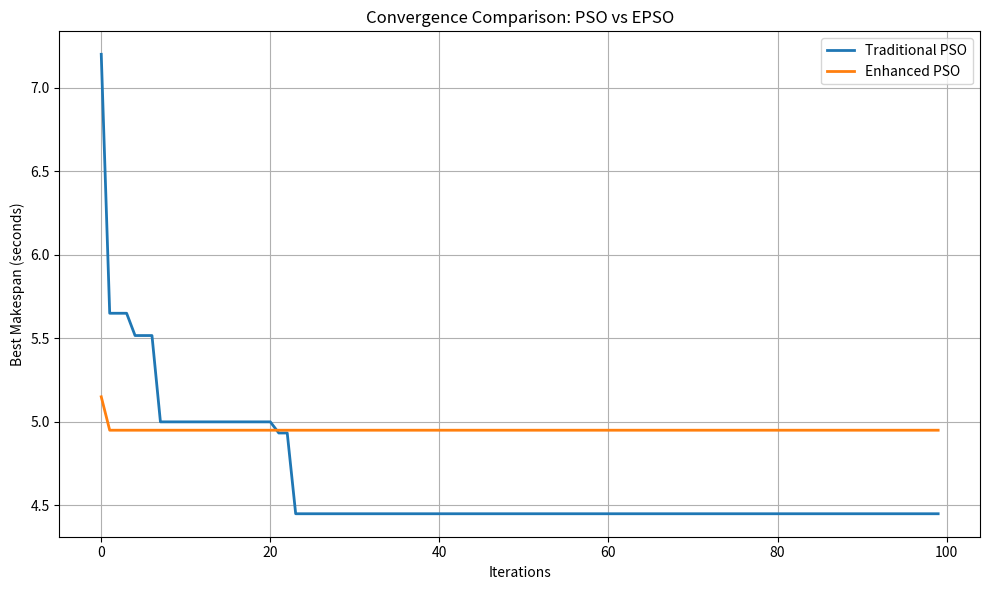
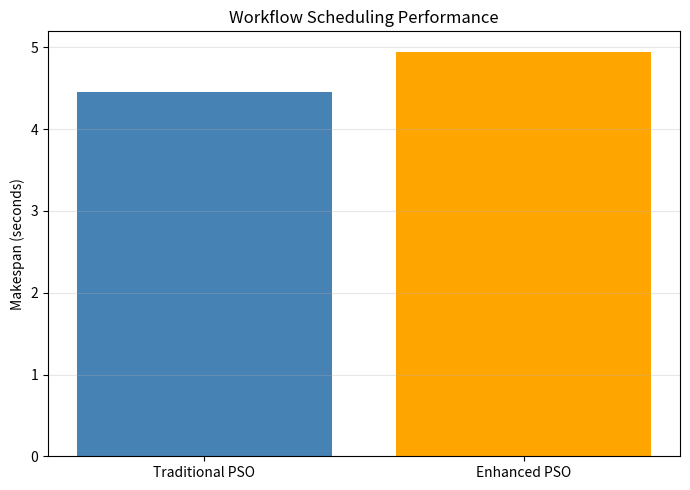
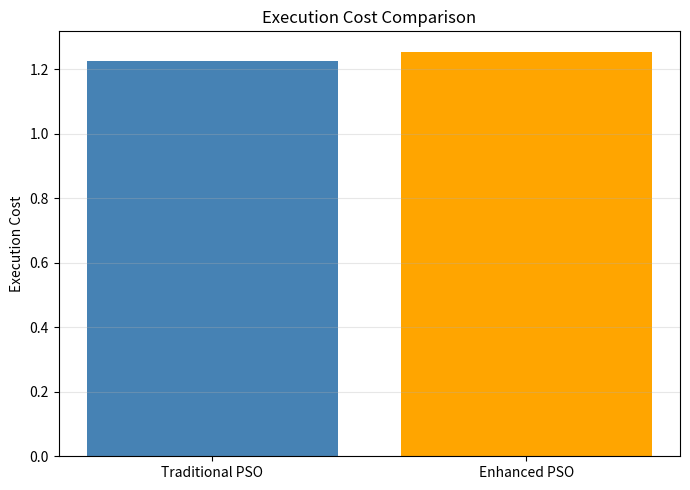

Python code for these plots, in order:

import numpy as np
import matplotlib.pyplot as plt
import networkx as nx
import pandas as pd

# ============================================================
# 1. WORKFLOW TASKS AND CLOUD VIRTUAL MACHINES
# ============================================================

# Each task has:
# length     = computational workload (MI)
# min_cpu    = minimum required CPU capacity
# min_bw     = minimum required bandwidth
# max_price  = maximum allowed VM price
# predecessors = dependent tasks and data transfer size (MB)

tasks = [
    {"id": 0, "length": 500,  "min_cpu": 100, "min_bw": 50,
     "max_price": 0.20, "pred": {}},

    {"id": 1, "length": 1000, "min_cpu": 200, "min_bw": 50,
     "max_price": 0.30, "pred": {0: 100}},

    {"id": 2, "length": 800, "min_cpu": 150, "min_bw": 50,
     "max_price": 0.30, "pred": {0: 150}},

    {"id": 3, "length": 1200, "min_cpu": 250, "min_bw": 100,
     "max_price": 0.50, "pred": {1: 200}},

    {"id": 4, "length": 700, "min_cpu": 150, "min_bw": 50,
     "max_price": 0.30, "pred": {1: 100, 2: 150}},

    {"id": 5, "length": 1500, "min_cpu": 300, "min_bw": 100,
     "max_price": 0.60, "pred": {3: 200, 4: 250}},

    {"id": 6, "length": 900, "min_cpu": 200, "min_bw": 50,
     "max_price": 0.40, "pred": {4: 100}},

    {"id": 7, "length": 600, "min_cpu": 100, "min_bw": 50,
     "max_price": 0.30, "pred": {5: 150, 6: 100}}
]

# Cloud virtual machines
# mips = Million Instructions Per Second
# bandwidth = MB per second
# price = cost per second

vms = [
    {"id": 0, "mips": 500,  "bandwidth": 100,
     "price": 0.10},

    {"id": 1, "mips": 1000, "bandwidth": 200,
     "price": 0.18},

    {"id": 2, "mips": 1500, "bandwidth": 300,
     "price": 0.25},

    {"id": 3, "mips": 2000, "bandwidth": 400,
     "price": 0.35}
]

N_TASKS = len(tasks)
N_VMS = len(vms)

# ============================================================
# 2. WORKFLOW DAG
# ============================================================

G = nx.DiGraph()

for task in tasks:
    G.add_node(task["id"])

    for parent in task["pred"]:
        G.add_edge(parent, task["id"])

# Check workflow validity
if not nx.is_directed_acyclic_graph(G):
    raise ValueError("Workflow must be a Directed Acyclic Graph!")

# Topological task execution order
task_order = list(nx.topological_sort(G))

print("Workflow execution order:", task_order)

# ============================================================
# 3. CHECK VM RESOURCE REQUIREMENTS
# ============================================================

def is_eligible(task, vm):
    return (
        vm["mips"] >= task["min_cpu"]
        and vm["bandwidth"] >= task["min_bw"]
        and vm["price"] <= task["max_price"]
    )


eligible_vms = []

for task in tasks:
    eligible = [
        vm["id"] for vm in vms
        if is_eligible(task, vm)
    ]

    if not eligible:
        raise ValueError(
            f"No eligible VM for task {task['id']}"
        )

    eligible_vms.append(eligible)

# ============================================================
# 4. FITNESS FUNCTION: MAKESPAN AND EXECUTION COST
# ============================================================

def evaluate(position):

    # Convert continuous PSO position into VM assignments
    assignment = np.rint(position).astype(int)
    assignment = np.clip(assignment, 0, N_VMS - 1)

    # Validate resource eligibility
    for i in range(N_TASKS):
        if assignment[i] not in eligible_vms[i]:
            return 1e9, 0, 0, assignment

    vm_available = np.zeros(N_VMS)

    start_times = np.zeros(N_TASKS)
    finish_times = np.zeros(N_TASKS)

    execution_cost = 0

    # Schedule tasks in topological order
    for task_id in task_order:

        task = tasks[task_id]
        vm_id = assignment[task_id]
        vm = vms[vm_id]

        # Calculate task execution time
        execution_time = task["length"] / vm["mips"]

        # Determine when predecessor tasks finish
        dependency_finish = 0

        for parent_id, data_size in task["pred"].items():

            parent_vm = assignment[parent_id]

            transfer_time = 0

            # Transfer is required if tasks use different VMs
            if parent_vm != vm_id:

                bandwidth = min(
                    vm["bandwidth"],
                    vms[parent_vm]["bandwidth"]
                )

                transfer_time = data_size / bandwidth

            arrival_time = (
                finish_times[parent_id] + transfer_time
            )

            dependency_finish = max(
                dependency_finish,
                arrival_time
            )

        # VM must also be available
        start_time = max(
            dependency_finish,
            vm_available[vm_id]
        )

        finish_time = start_time + execution_time

        start_times[task_id] = start_time
        finish_times[task_id] = finish_time

        vm_available[vm_id] = finish_time

        execution_cost += execution_time * vm["price"]

    makespan = max(finish_times)

    return (
        makespan,
        execution_cost,
        start_times,
        assignment
    )

# ============================================================
# 5. PARTICLE INITIALIZATION
# ============================================================

def initialize_particles(
    population,
    enhanced=False
):

    particles = np.zeros((population, N_TASKS))

    # Sort tasks by descending workload
    sorted_tasks = sorted(
        range(N_TASKS),
        key=lambda i: tasks[i]["length"],
        reverse=True
    )

    for p in range(population):

        # Random initialization
        for i in range(N_TASKS):
            particles[p, i] = np.random.choice(
                eligible_vms[i]
            )

        if enhanced:

            # Heuristic initialization:
            # Prioritize large tasks for high-performance VMs.
            # Initialize approximately 25% of tasks heuristically.

            count = max(1, int(0.25 * N_TASKS))

            for task_id in sorted_tasks[:count]:

                possible_vms = eligible_vms[task_id]

                best_vm = max(
                    possible_vms,
                    key=lambda vm_id: vms[vm_id]["mips"]
                )

                particles[p, task_id] = best_vm

    return particles

# ============================================================
# 6. PARTICLE SWARM OPTIMIZATION
# ============================================================

def run_pso(
    enhanced=False,
    population=30,
    iterations=100
):

    # PSO parameters
    w = 0.7
    c1 = 1.5
    c2 = 1.5

    velocity_max = 1.5

    # Initialize positions and velocities
    positions = initialize_particles(
        population,
        enhanced
    )

    velocities = np.random.uniform(
        -1, 1,
        (population, N_TASKS)
    )

    # Evaluate initial particles
    pbest_positions = positions.copy()

    pbest_scores = np.array([
        evaluate(p)[0] for p in positions
    ])

    best_index = np.argmin(pbest_scores)

    gbest_position = pbest_positions[
        best_index
    ].copy()

    gbest_score = pbest_scores[best_index]

    convergence = []

    # ========================================================
    # PSO ITERATIONS
    # ========================================================

    for iteration in range(iterations):

        for i in range(population):

            # Evaluate current particle
            score = evaluate(positions[i])[0]

            # Update personal best
            if score < pbest_scores[i]:

                pbest_scores[i] = score

                pbest_positions[i] = positions[i].copy()

            # Update global best
            if score < gbest_score:

                gbest_score = score

                gbest_position = positions[i].copy()

            # Random values
            r1 = np.random.random(N_TASKS)
            r2 = np.random.random(N_TASKS)

            # Velocity update equation
            velocities[i] = (
                w * velocities[i]
                + c1 * r1 * (
                    pbest_positions[i] - positions[i]
                )
                + c2 * r2 * (
                    gbest_position - positions[i]
                )
            )

            # Limit velocity
            velocities[i] = np.clip(
                velocities[i],
                -velocity_max,
                velocity_max
            )

            # Position update
            positions[i] += velocities[i]

            # Keep position within VM range
            positions[i] = np.clip(
                positions[i],
                0,
                N_VMS - 1
            )

        convergence.append(gbest_score)

    return (
        gbest_position,
        gbest_score,
        convergence
    )

# ============================================================
# 7. RUN TRADITIONAL PSO
# ============================================================

np.random.seed(42)

print("\nRunning Traditional PSO...")

pso_position, pso_makespan, pso_curve = run_pso(
    enhanced=False
)

# ============================================================
# 8. RUN ENHANCED PSO (EPSO)
# ============================================================

np.random.seed(42)

print("Running Enhanced PSO...")

epso_position, epso_makespan, epso_curve = run_pso(
    enhanced=True
)

# ============================================================
# 9. DISPLAY RESULTS
# ============================================================

pso_result = evaluate(pso_position)
epso_result = evaluate(epso_position)

print("\n========== OPTIMIZATION RESULTS ==========")

print("\nTraditional PSO")
print("Makespan:", round(pso_result[0], 4), "seconds")
print("Execution cost:", round(pso_result[1], 4))

print("\nEnhanced PSO")
print("Makespan:", round(epso_result[0], 4), "seconds")
print("Execution cost:", round(epso_result[1], 4))

improvement = (
    (pso_result[0] - epso_result[0])
    / pso_result[0]
) * 100

print(
    "\nMakespan improvement:",
    round(improvement, 2), "%"
)

# ============================================================
# 10. TASK ALLOCATION TABLE
# ============================================================

rows = []

for i in range(N_TASKS):

    vm_id = int(epso_result[3][i])

    rows.append({
        "Task": f"T{i}",
        "Assigned VM": f"VM{vm_id}",
        "Start Time": round(epso_result[2][i], 4),
        "Execution Time": round(
            tasks[i]["length"] / vms[vm_id]["mips"],
            4
        ),
        "Finish Time": round(
            epso_result[2][i]
            + tasks[i]["length"] / vms[vm_id]["mips"],
            4
        )
    })

df = pd.DataFrame(rows)

print("\n========== EPSO TASK SCHEDULE ==========")
print(df.to_string(index=False))

# ============================================================
# 11. CONVERGENCE GRAPH
# ============================================================

plt.figure(figsize=(10, 6))

plt.plot(
    pso_curve,
    label="Traditional PSO",
    linewidth=2
)

plt.plot(
    epso_curve,
    label="Enhanced PSO",
    linewidth=2
)

plt.xlabel("Iterations")
plt.ylabel("Best Makespan (seconds)")

plt.title(
    "Convergence Comparison: PSO vs EPSO"
)

plt.legend()
plt.grid(True)

plt.tight_layout()
plt.show()

# ============================================================
# 12. MAKESPAN COMPARISON
# ============================================================

plt.figure(figsize=(7, 5))

algorithms = ["Traditional PSO", "Enhanced PSO"]

makespans = [
    pso_result[0],
    epso_result[0]
]

plt.bar(
    algorithms,
    makespans,
    color=["steelblue", "orange"]
)

plt.ylabel("Makespan (seconds)")
plt.title("Workflow Scheduling Performance")

plt.grid(axis="y", alpha=0.3)
plt.tight_layout()
plt.show()

# ============================================================
# 13. EXECUTION COST COMPARISON
# ============================================================

plt.figure(figsize=(7, 5))

costs = [
    pso_result[1],
    epso_result[1]
]

plt.bar(
    algorithms,
    costs,
    color=["steelblue", "orange"]
)

plt.ylabel("Execution Cost")
plt.title("Execution Cost Comparison")

plt.grid(axis="y", alpha=0.3)
plt.tight_layout()
plt.show()
